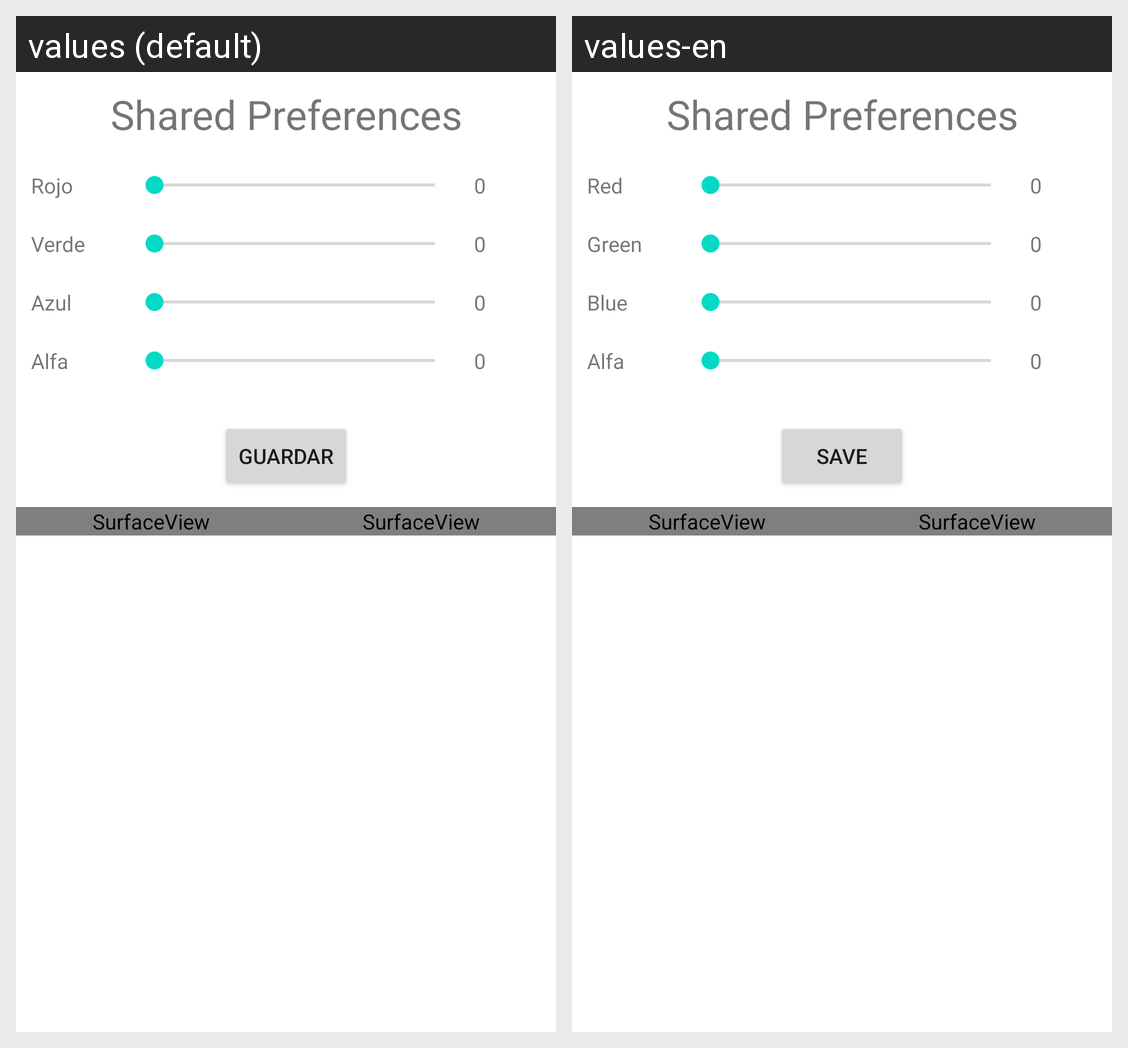

Locale-by-locale string values for the Android screen shown in this grid:
Android screen res/layout/activity_colores.xml rendered under 2 locales, left to right: values (default), values-en. Device: Nexus 5 (rendered at 1080×1920; each locale shown at half size, 540×960, under a caption strip naming it); theme Theme.MaterialComponents.DayNight.NoActionBar.
Strings drawn on this screen, with the default value and each locale's value (text and hints the layout hard-codes, and strings that could not be matched under every locale, appear in the picture but are not listed):

colortit
  values: Shared Preferences
  values-en: Shared Preferences

rojo
  values: Rojo
  values-en: Red

verde
  values: Verde
  values-en: Green

azul
  values: Azul
  values-en: Blue

alfa
  values: Alfa
  values-en: Alfa

guardar
  values: Guardar
  values-en: Save
